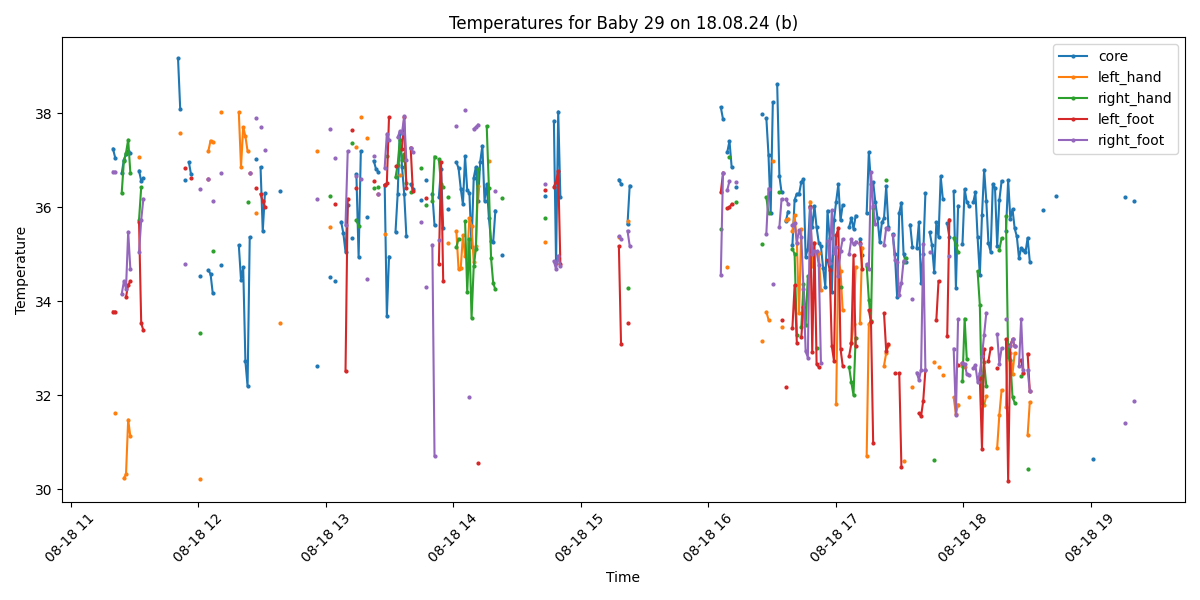

Source data for this figure (header and first rows):
Process, Image Path, core, left_hand, right_hand, left_foot, right_foot, limbs_avg, core_minus_limbs, diagnosis
True, /data/uabcvmsc/shared/newborn/29/18.08.2…, 37.25, , , 33.78, 36.76, 35.27, 1.98, Normal
True, /data/uabcvmsc/shared/newborn/29/18.08.2…, 37.06, 31.61, , 33.78, 36.76, 34.05, 3.01, Peripheral shutdown
False, /data/uabcvmsc/shared/newborn/29/18.08.2…, , , , , , , , 
False, /data/uabcvmsc/shared/newborn/29/18.08.2…, , , , , , , , 
True, /data/uabcvmsc/shared/newborn/29/18.08.2…, 36.72, , 36.3, , 34.15, 35.22, 1.5, Normal
True, /data/uabcvmsc/shared/newborn/29/18.08.2…, 37.01, 30.23, 36.98, , 34.42, 33.88, 3.13, Peripheral shutdown
True, /data/uabcvmsc/shared/newborn/29/18.08.2…, 37.13, 30.32, 37.16, 34.09, 34.27, 33.96, 3.17, Peripheral shutdown
True, /data/uabcvmsc/shared/newborn/29/18.08.2…, 37.2, 31.48, 37.44, 34.35, 35.48, 34.69, 2.51, Peripheral shutdown
True, /data/uabcvmsc/shared/newborn/29/18.08.2…, 37.15, 31.12, 36.74, 34.42, 34.69, 34.24, 2.91, Peripheral shutdown
False, /data/uabcvmsc/shared/newborn/29/18.08.2…, , , , , , , , 
False, /data/uabcvmsc/shared/newborn/29/18.08.2…, , , , , , , , 
False, /data/uabcvmsc/shared/newborn/29/18.08.2…, , , , , , , , 
True, /data/uabcvmsc/shared/newborn/29/18.08.2…, 36.78, 37.08, 35.74, 35.68, 35.04, 35.88, 0.9, Normal
True, /data/uabcvmsc/shared/newborn/29/18.08.2…, 36.56, , 36.43, 33.53, 35.73, 35.23, 1.33, Normal
True, /data/uabcvmsc/shared/newborn/29/18.08.2…, 36.62, , , 33.38, 36.18, 34.78, 1.84, Normal
False, /data/uabcvmsc/shared/newborn/29/18.08.2…, , , , , , , , 
False, /data/uabcvmsc/shared/newborn/29/18.08.2…, , , , , , , , 
False, /data/uabcvmsc/shared/newborn/29/18.08.2…, , , , , , , , 
False, /data/uabcvmsc/shared/newborn/29/18.08.2…, , , , , , , , 
False, /data/uabcvmsc/shared/newborn/29/18.08.2…, , , , , , , , 
False, /data/uabcvmsc/shared/newborn/29/18.08.2…, , , , , , , , 
False, /data/uabcvmsc/shared/newborn/29/18.08.2…, , , , , , , , 
False, /data/uabcvmsc/shared/newborn/29/18.08.2…, , , , , , , , 
True, /data/uabcvmsc/shared/newborn/29/18.08.2…, , , , , , , , No core temperature
True, /data/uabcvmsc/shared/newborn/29/18.08.2…, , , , , , , , No core temperature
True, /data/uabcvmsc/shared/newborn/29/18.08.2…, , , , , , , , No core temperature
False, /data/uabcvmsc/shared/newborn/29/18.08.2…, , , , , , , , 
True, /data/uabcvmsc/shared/newborn/29/18.08.2…, , , , , , , , No core temperature
True, /data/uabcvmsc/shared/newborn/29/18.08.2…, , , , , , , , No core temperature
False, /data/uabcvmsc/shared/newborn/29/18.08.2…, , , , , , , , 
True, /data/uabcvmsc/shared/newborn/29/18.08.2…, 39.17, , , , , , , Fever
True, /data/uabcvmsc/shared/newborn/29/18.08.2…, 38.1, 37.59, , , , 37.59, 0.51, Fever
False, /data/uabcvmsc/shared/newborn/29/18.08.2…, , , , , , , , 
True, /data/uabcvmsc/shared/newborn/29/18.08.2…, 36.59, , , 36.84, 34.79, 35.82, 0.77, Normal
True, /data/uabcvmsc/shared/newborn/29/18.08.2…, , , , , , , , No core temperature
True, /data/uabcvmsc/shared/newborn/29/18.08.2…, 36.96, , , , , , , Normal
True, /data/uabcvmsc/shared/newborn/29/18.08.2…, 36.7, , , 36.62, , 36.62, 0.08, Normal
True, /data/uabcvmsc/shared/newborn/29/18.08.2…, , , , , , , , No core temperature
True, /data/uabcvmsc/shared/newborn/29/18.08.2…, , , , , , , , No core temperature
True, /data/uabcvmsc/shared/newborn/29/18.08.2…, , , , , , , , No core temperature
True, /data/uabcvmsc/shared/newborn/29/18.08.2…, 34.54, 30.21, 33.33, , 36.4, 33.31, 1.23, Hypothermia
True, /data/uabcvmsc/shared/newborn/29/18.08.2…, , , , , , , , No core temperature
True, /data/uabcvmsc/shared/newborn/29/18.08.2…, , , , , , , , No core temperature
True, /data/uabcvmsc/shared/newborn/29/18.08.2…, , , , , , , , No core temperature
True, /data/uabcvmsc/shared/newborn/29/18.08.2…, 34.66, 37.2, , 36.6, 36.6, 36.8, -2.14, Hypothermia
True, /data/uabcvmsc/shared/newborn/29/18.08.2…, 34.58, 37.42, , , , 37.42, -2.84, Hypothermia
True, /data/uabcvmsc/shared/newborn/29/18.08.2…, 34.17, 37.38, 35.07, , 36.14, 36.2, -2.03, Hypothermia
True, /data/uabcvmsc/shared/newborn/29/18.08.2…, , , , , , , , No core temperature
True, /data/uabcvmsc/shared/newborn/29/18.08.2…, , , , , , , , No core temperature
True, /data/uabcvmsc/shared/newborn/29/18.08.2…, , , , , , , , No core temperature
True, /data/uabcvmsc/shared/newborn/29/18.08.2…, 34.78, 38.02, , , 36.74, 37.38, -2.6, Hypothermia
True, /data/uabcvmsc/shared/newborn/29/18.08.2…, , , , , , , , No core temperature
True, /data/uabcvmsc/shared/newborn/29/18.08.2…, , , , , , , , No core temperature
True, /data/uabcvmsc/shared/newborn/29/18.08.2…, , , , , , , , No core temperature
False, /data/uabcvmsc/shared/newborn/29/18.08.2…, , , , , , , , 
False, /data/uabcvmsc/shared/newborn/29/18.08.2…, , , , , , , , 
True, /data/uabcvmsc/shared/newborn/29/18.08.2…, , , , , , , , No core temperature
True, /data/uabcvmsc/shared/newborn/29/18.08.2…, , , , , , , , No core temperature
True, /data/uabcvmsc/shared/newborn/29/18.08.2…, 35.19, 38.02, , , , 38.02, -2.83, Normal
True, /data/uabcvmsc/shared/newborn/29/18.08.2…, 34.46, 36.86, , , , 36.86, -2.4, Hypothermia
... 440 more rows
